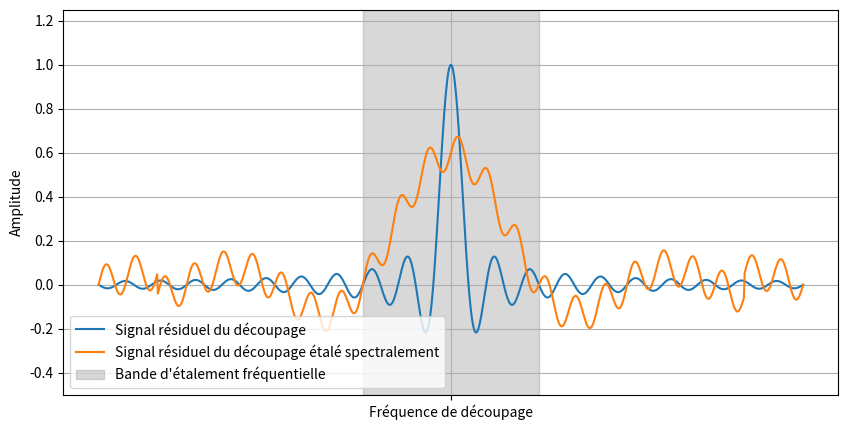

The script that saved this image: (Note: this script raises an exception after producing the figure.)
import numpy as np
import matplotlib.pyplot as plt
from scipy.signal import square
import os

freq = 6000
t = np.linspace(-2,2,1000)

sin_card = np.sinc(10*t)
sin_spread = np.sinc(2*t) * 0.6* square(2 * np.pi * 0.15 * t + np.pi/2) + 0.08 * np.sin(2 * np.pi * freq * t) 

plt.figure(figsize=(10, 5))
plt.plot(t,sin_card,label="Signal résiduel du découpage")
plt.plot(t,sin_spread,label="Signal résiduel du découpage étalé spectralement")
plt.grid(True)
plt.ylim((-0.5,1.25))
plt.ylabel("Amplitude")
# Mettre les ticks nuls, comme ça pas d'échelle
plt.gca().get_xaxis().set_ticks([])
plt.xticks([0], ["Fréquence de découpage"])

plt.axvspan(-0.5, 0.5, color='gray', alpha=0.3, label="Bande d'étalement fréquentielle")

# Ajouter un texte pour indiquer "Bande de Carson"
# plt.text(0, 1.1, "Bande d'étalement", horizontalalignment='center', verticalalignment='center', color='black',weight ="bold")
plt.legend(loc='lower left')

folder_path = "figures"
file_name = "spread_spectrum.png"
output_path = os.path.join(folder_path, file_name)
plt.savefig(output_path, dpi=300)

plt.show()